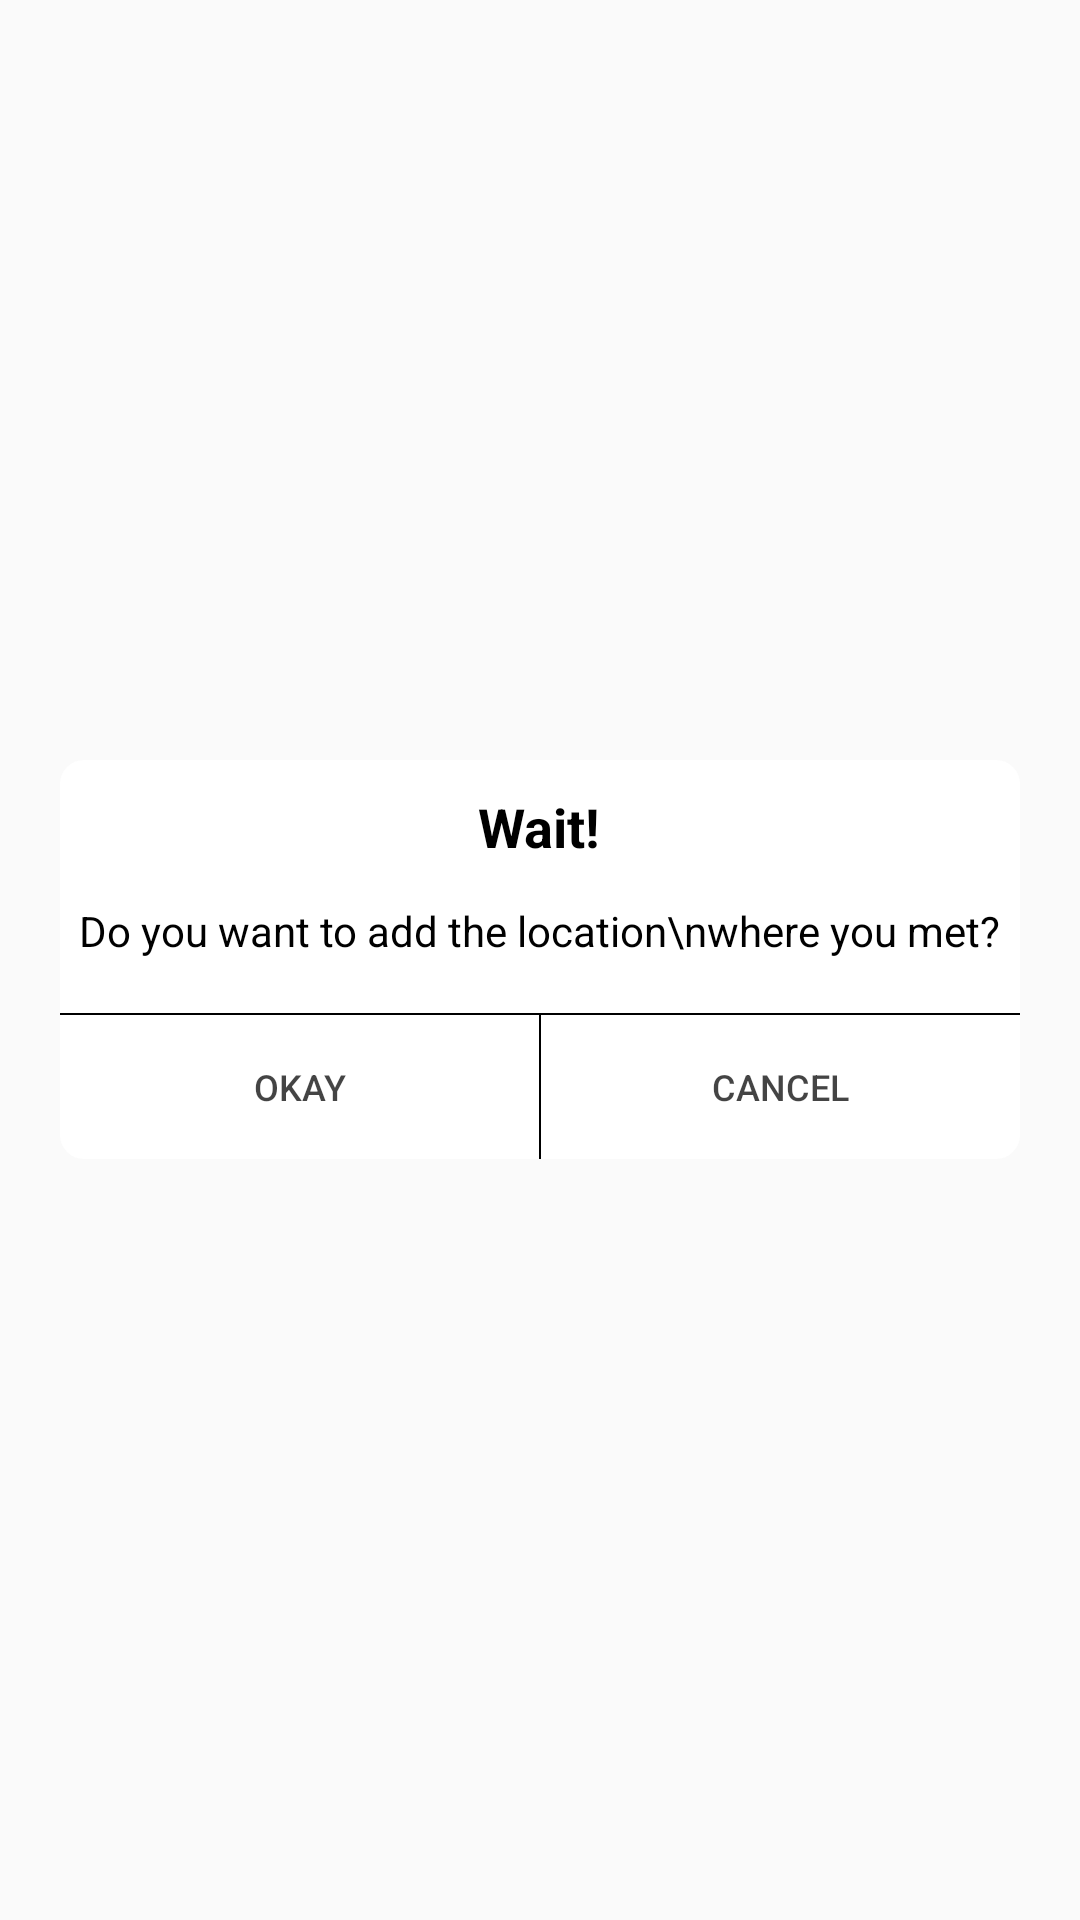

This screen was rendered from an Android layout file. Write that file and the resources it references.
<!-- AndroidManifest.xml: application theme AppTheme -->
<!-- res/layout/dialog_error_layout.xml -->
<?xml version="1.0" encoding="utf-8"?>
<RelativeLayout xmlns:android="http://schemas.android.com/apk/res/android"
    android:layout_width="match_parent"
    android:layout_height="match_parent"
    android:background="@android:color/transparent"
    android:orientation="vertical"
    android:padding="20dp" >

    <LinearLayout
        android:layout_width="fill_parent"
        android:layout_height="wrap_content"
        android:layout_centerInParent="true"
        android:background="@drawable/dialogue_bg"
        android:orientation="vertical"
        android:paddingTop="10dp" >

        <TextView
            android:id="@+id/tv_error_dialog_title"
            android:layout_width="wrap_content"
            android:layout_height="wrap_content"
            android:layout_gravity="center"
            android:background="@android:color/transparent"
            android:text="Wait!"
            android:textColor="@android:color/black"
            android:textSize="18dp"
            android:textStyle="bold" />

        <TextView
            android:id="@+id/tv_error_dialog_message"
            android:layout_width="wrap_content"
            android:layout_height="wrap_content"
            android:layout_gravity="center_horizontal"
            android:layout_marginTop="10dp"
            android:padding="3dp"
            android:background="@android:color/transparent"
            android:gravity="center_horizontal"
            android:text="Do you want to add the location\nwhere you met?"
            android:textColor="@android:color/black"
            android:textSize="14dp" />

        <View
            android:layout_width="fill_parent"
            android:layout_height="0.5dp"
            android:layout_marginTop="15dp"
            android:background="#000000" />

        <LinearLayout
            android:layout_width="fill_parent"
            android:layout_height="wrap_content"
            android:orientation="horizontal" >

            <Button
                android:id="@+id/tv_error_dialog_yes"
                android:layout_width="0dp"
                android:layout_height="wrap_content"
                android:layout_weight="1"
                android:textColor="#BB000000"
                android:background="@android:color/transparent"
                android:padding="10dp"
                android:text="Okay"
                android:textSize="12dp" />

            <View
                android:id="@+id/div"
                android:layout_width="0.5dp"
                android:layout_height="fill_parent"
                android:background="#000000" />

            <Button
                android:textColor="#BB000000"
                android:id="@+id/tv_error_dialog_no"
                android:layout_width="0dp"
                android:layout_height="wrap_content"
                android:layout_weight="1"
                android:background="@android:color/transparent"
                android:padding="10dp"
                android:text="Cancel"
                android:textSize="12dp" />
        </LinearLayout>
    </LinearLayout>

</RelativeLayout>
<!-- resources referenced by this layout -->
<resources>
  <!-- drawable dialogue_bg (drawable) -->
  <?xml version="1.0" encoding="utf-8"?>
  <shape xmlns:android="http://schemas.android.com/apk/res/android"
      android:shape="rectangle" >
  
      <corners
         android:radius="8dp" />
      <solid android:color="#fff" />
  
  </shape>
  <style name="AppTheme" parent="Theme.AppCompat.Light.DarkActionBar">
          
          <item name="android:windowLightStatusBar" tools:targetApi="23">true</item>
  
          <item name="colorPrimary">@color/colorPrimary</item>
          <item name="colorPrimaryDark">@color/colorPrimaryDark</item>
          <item name="colorAccent">@color/colorAccent</item>
      </style>
  <color name="colorPrimary">#fff</color>
  <color name="colorPrimaryDark">#fff</color>
  <color name="colorAccent">#42a4d1</color>
</resources>
